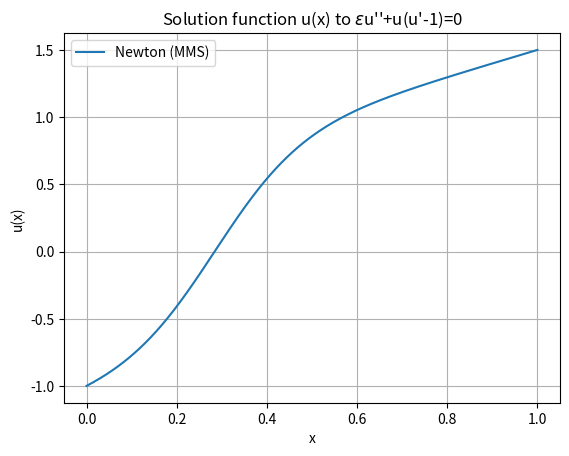

Python code for this plot:
import numpy as np
import matplotlib.pyplot as plt

def jacobian_nonlinear(eps, h, um, u0, up):
    return np.array([
        eps / h**2 - u0 / (2*h),
        -2*eps / h**2 + (up - um) / (2*h) - 1,
        eps / h**2 + u0 / (2*h),
    ])

def g_func(eps, h, xm, x0, xp):
    return np.array([
        (eps / h**2 - x0 / (2*h))*xm,
        (2*eps / h**2 + (xp - xm) / (2*h) - 1)*x0,
        (eps / h**2 - x0 / (2*h))*xp,
    ])


def jacobian_linear(eps, h):
    # For operator: eps*u'' - u
    return np.array([eps/h**2, -(2*eps/h**2 + 1.0), eps/h**2])

def func(x, eps):
    return -(eps + 1.0) * np.sin(x)

def non_lin_func(x, eps):
    return -(eps+1)*np.sin(x) + np.sin(x)*np.cos(x)

def create_system(eps, grid):
    h = grid[1] - grid[0]
    N = grid.size
    A = np.zeros((N, N))
    b = func(grid, eps)

    aL, aC, aR = jacobian_linear(eps, h)
    for i in range(1, N-1):
        A[i, i-1] = aL
        A[i, i]   = aC
        A[i, i+1] = aR

    u0 = np.sin(grid[0])
    uN = np.sin(grid[-1])

    A[0, :] = 0.0
    A[0, 0] = 1.0
    b[0] = u0

    A[-1, :] = 0.0
    A[-1, -1] = 1.0
    b[-1] = uN

    return A, b
# setup
m = 100
t0, T = 0.0, 1.0
eps = 0.1

grid = np.linspace(t0, T, m+2)  # endpoints included
A, b = create_system(eps, grid)
u = np.linalg.solve(A, b)

# plt.plot(grid, u, label="numerical")
# plt.plot(grid, np.sin(grid), "--", label="exact sin(x)")
# plt.legend()
#plt.show()

##### ABOVE THIS LINE SOLVES THE LINEAR PART using sin(x) as the manufactured solution

def forcing_full(x, eps):
    return -(eps + 1.0)*np.sin(x) + np.sin(x)*np.cos(x)

def assemble_F_J(u, x, eps):
    h = x[1] - x[0]
    N = x.size

    s = forcing_full(x, eps)*0

    F = np.zeros(N)
    J = np.zeros((N, N))

    u0 = -1#np.sin(x[0])
    uN = 1.5#np.sin(x[-1])

    # Dirichlet BC equations
    F[0] = u[0] - u0
    J[0, 0] = 1.0

    F[-1] = u[-1] - uN
    J[-1, -1] = 1.0

    #interior equations after utilizing symmetric property
    for i in range(1, N-1):
        um, u0i, up = u[i-1], u[i], u[i+1]

        ux  = (up - um)/(2*h)
        uxx = (up - 2*u0i + um)/(h*h)

        # residual to manufactured solution for eps*u'' + u*(u'-1) = s
        F[i] = eps*uxx + u0i*(ux - 1.0) - s[i]

        #jacobian function - differentiation of the discretized version w.r.t. U_{i-1}, U_{i}, U_{i+1} respectively
        J[i, i-1] = eps/(h*h) - u0i/(2*h)
        J[i, i]   = -2*eps/(h*h) + (up - um)/(2*h) - 1.0
        J[i, i+1] = eps/(h*h) + u0i/(2*h)

    return F, J

def newton_solve(x, eps, max_iter=30, tol=1e-10):
    # initial guess: manufactured solution is fine, or zeros
    u = np.zeros_like(x)
    # enforce BC in initial guess - note the sin(x[0]) is only used for the mnaufactured solution, we set to correct BC
    #  when things looks correct
    u[0] = -1#np.sin(x[0])
    u[-1] = 1.5#np.sin(x[-1])

    for k in range(max_iter):
        F, J = assemble_F_J(u, x, eps)

        #solving the Newton optimization J * delta = -F
        delta = np.linalg.solve(J, -F)
        u = u + delta

        if np.linalg.norm(delta, ord=np.inf) < tol:
            break

    return u

# setup
m = 1000
t0, T = 0.0, 1.0
eps = 0.1
x = np.linspace(t0, T, m+2)

u_num = newton_solve(x, eps)
#u_ex  = np.sin(x)

plt.plot(x, u_num, label="Newton (MMS)")
#plt.plot(x, u_ex, "--", label="exact sin(x)")
plt.xlabel("x")
plt.ylabel("u(x)")
plt.title(r"Solution function u(x) to $\epsilon$u''+u(u'-1)=0")
plt.grid()
plt.legend()
plt.show()

#print("max error:", np.max(np.abs(u_num - u_ex)))
